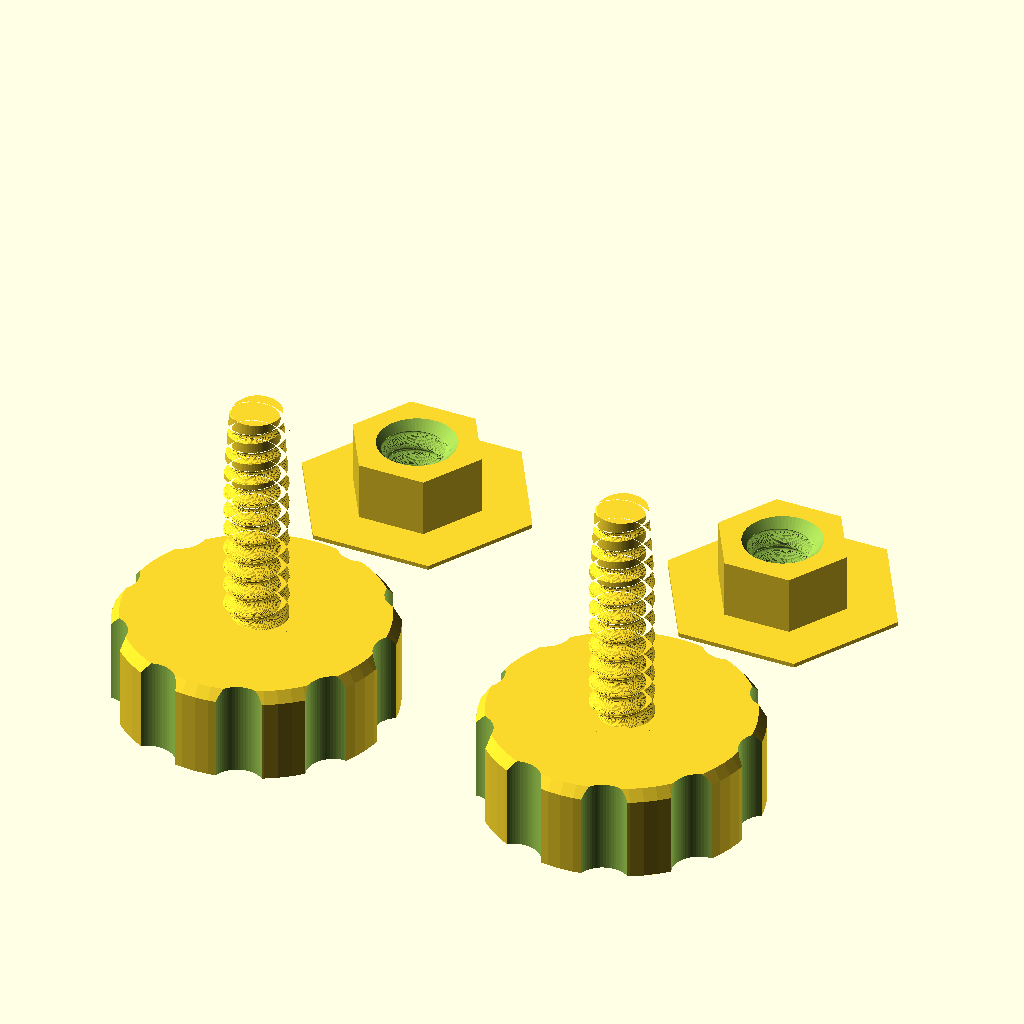
Cell 1: the model at its default parameters.
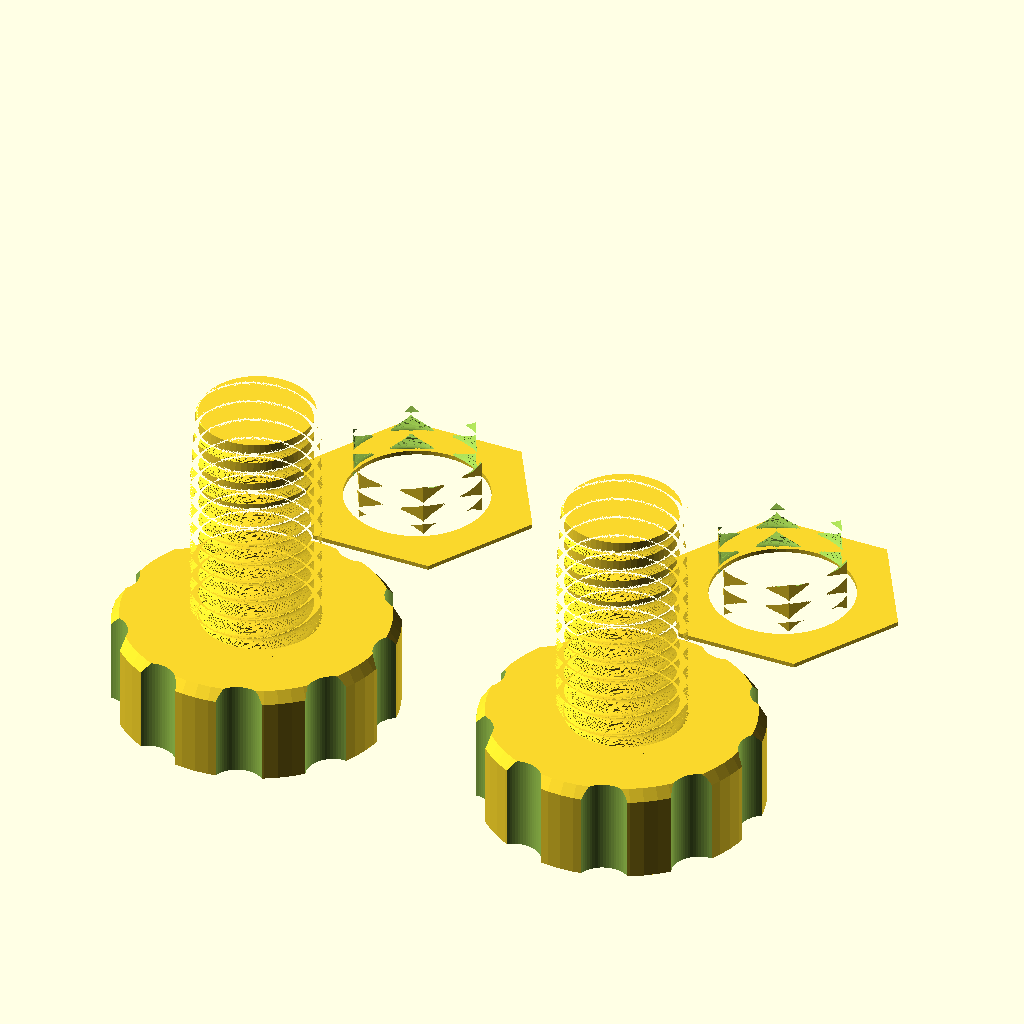
Cell 2 — thread_d set to 12, the other parameters unchanged.
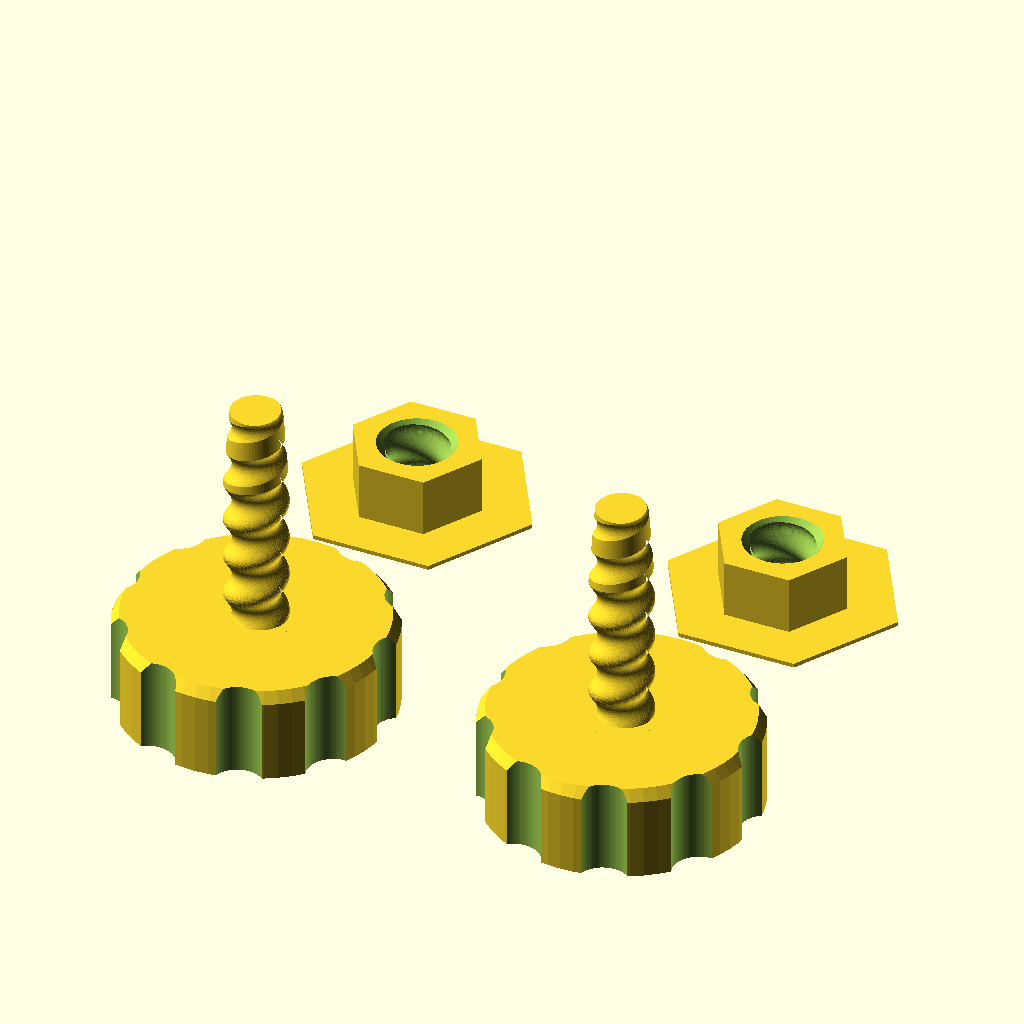
Cell 3: pitch = 4 (everything else at default).
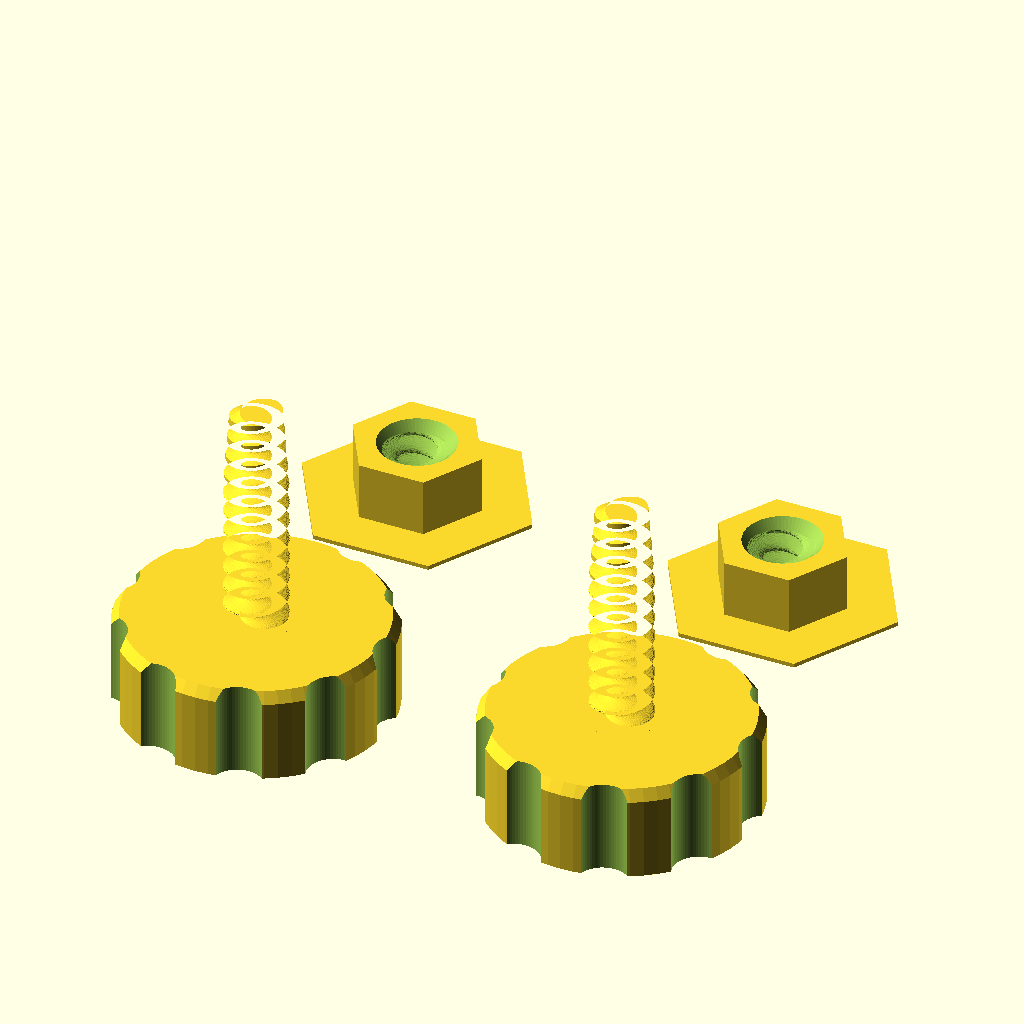
Cell 4 — depth set to 1.6, the other parameters unchanged.
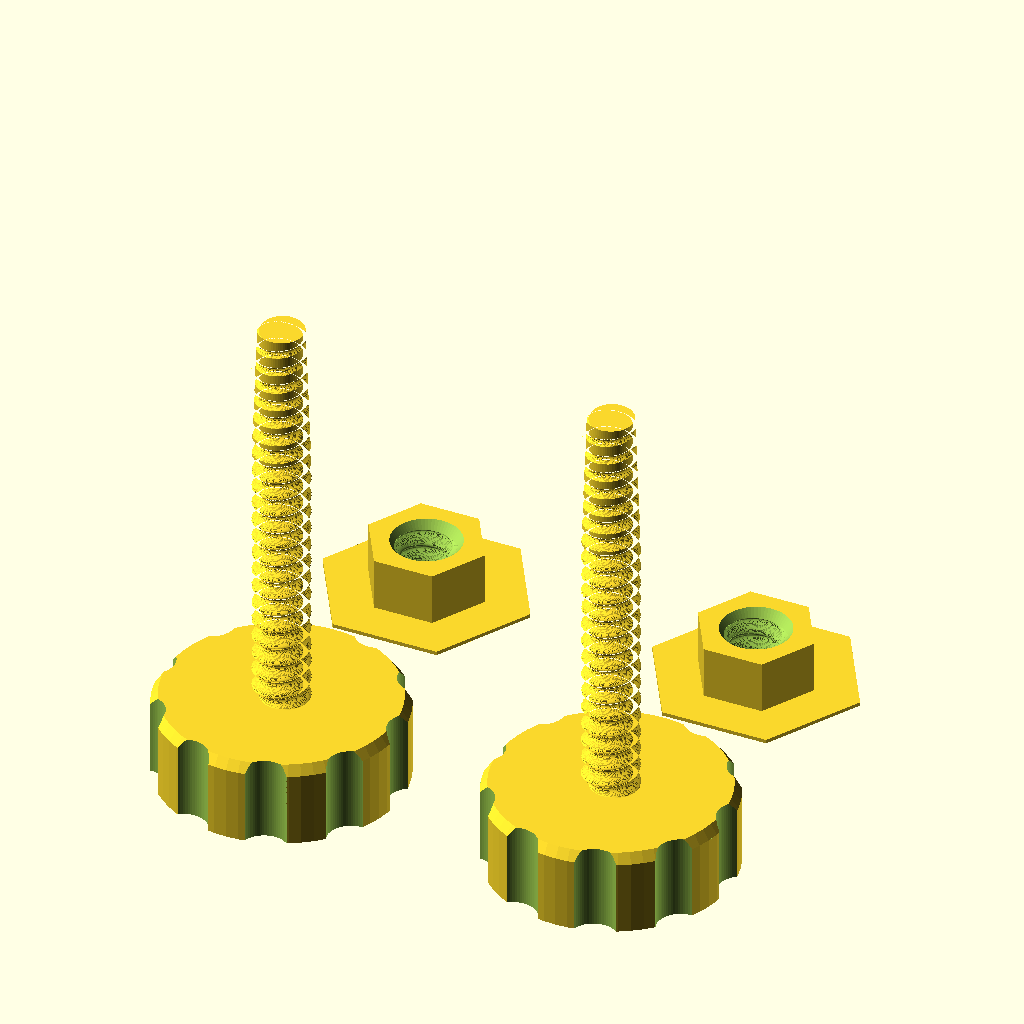
Cell 5 — shank set to 44, the other parameters unchanged.
All cells are drawn from the same view direction (rotation 55°, 0°, 25°, orthographic, colour scheme Cornfield), but the view is re-fitted for each cell, so position and scale can differ between cells as well as the parameter.
Source of the model, hardware/tripod/thumbscrew.scad:
// Printed thumb screw + nut for the collar and brace hub clamps.
// Fits the parts' 6.5 mm clamp hole and 11.5 mm hex nut pocket.
// The thread is a coarse, rounded 6 mm thread (2 mm pitch) that prints
// cleanly; screw and nut only fit each other (not shop M6 parts).
// Two sets on the plate (one for the collar, one for the hub).
// Print in PETG or PLA, 0.16-0.2 mm layers, screws standing on their knobs,
// glue stick on the bed. No supports.

thread_d   = 6.0;   // outer thread diameter (hole in the parts is 6.5)
pitch      = 2.0;   // mm per turn
depth      = 0.8;   // thread depth
clearance  = 0.4;   // nut thread is this much bigger all round
shank      = 22;    // threaded length: reaches the pole through nut + wall

knob_d     = 26;    // thumb knob
knob_h     = 9;
grips      = 10;    // finger grooves round the knob

nut_af     = 11;    // across flats (pocket is 11.5)
nut_h      = 6;     // pocket is 6 deep

brim        = 5;    // built-in brim under each nut (small parts need help)
brim_height = 0.4;
$fn = 64;

// A rounded thread: an off-centre circle twisted up the screw.
module thread(d, len, extra = 0) {
  r = (d - depth) / 2 + extra;
  linear_extrude(height = len, twist = -360 * len / pitch, slices = len * 12)
    translate([depth / 2, 0]) circle(r = r);
}

module screw() {
  // Knob with finger grooves, flat on the bed.
  difference() {
    cylinder(h = knob_h, d = knob_d);
    for (i = [0 : grips - 1]) rotate([0, 0, i * 360 / grips])
      translate([knob_d / 2 + 1.2, 0, -1]) cylinder(h = knob_h + 2, d = 5);
    // Soft edge on top.
    translate([0, 0, knob_h - 1]) difference() {
      cylinder(h = 2, d = knob_d + 2);
      cylinder(h = 2, d1 = knob_d, d2 = knob_d - 3);
    }
  }
  // Threaded shank with a blunt tip so it doesn't dig into the pole.
  translate([0, 0, knob_h]) intersection() {
    thread(thread_d, shank);
    cylinder(h = shank, d1 = thread_d + 2, d2 = thread_d - 1.2);
    // keep the tip rounded off only near the end
  }
}

module nut() {
  difference() {
    cylinder(h = nut_h, d = nut_af / cos(30), $fn = 6);
    translate([0, 0, -0.01]) thread(thread_d, nut_h + 0.02, clearance);
    // Lead-in chamfers so the screw starts easily.
    translate([0, 0, -0.01]) cylinder(h = 1, d1 = thread_d + 1.4, d2 = thread_d - 0.2);
    translate([0, 0, nut_h - 0.99]) cylinder(h = 1, d1 = thread_d - 0.2, d2 = thread_d + 1.4);
  }
  if (brim > 0)
    linear_extrude(height = brim_height) difference() {
      circle(d = nut_af / cos(30) + 2 * brim, $fn = 6);
      circle(d = thread_d + 2 * clearance + 0.5);
    }
}

for (i = [0 : 1]) {
  translate([i * 36, 0, 0]) screw();
  translate([i * 36, 34, 0]) nut();
}
Customizer parameters (derived from the source; name, type, default, range or options):
thread_d: number, default 6
pitch: number, default 2
depth: number, default 0.8
clearance: number, default 0.4
shank: number, default 22
knob_d: number, default 26
knob_h: number, default 9
grips: number, default 10
nut_af: number, default 11
nut_h: number, default 6
brim: number, default 5
brim_height: number, default 0.4
